pico-8 play session: hold ← + tap ❎, after a click and taps of 🅾, ❎, 🅾+❎, 🅾 in the second before t = 0

[t = 1 s] hold ← ~1s, tap ❎ ~2×
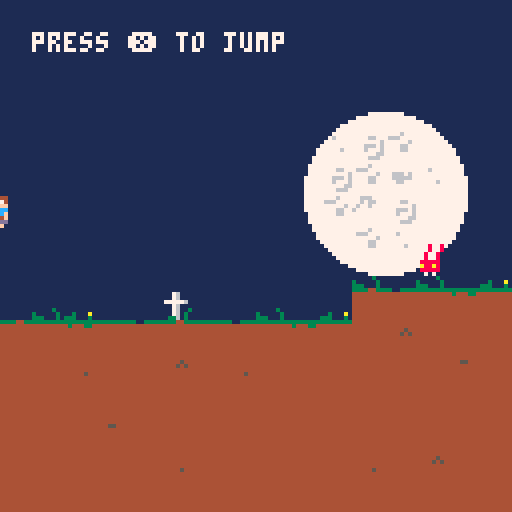
[t = 2 s] hold ← ~2s, tap ❎ ~4×
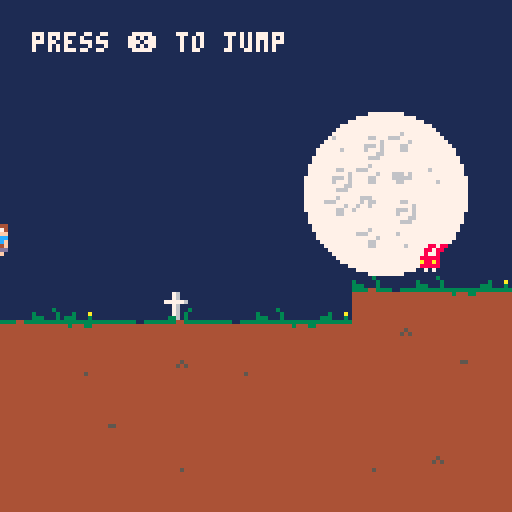
[t = 6 s] hold ← ~6s, tap ❎ ~10×
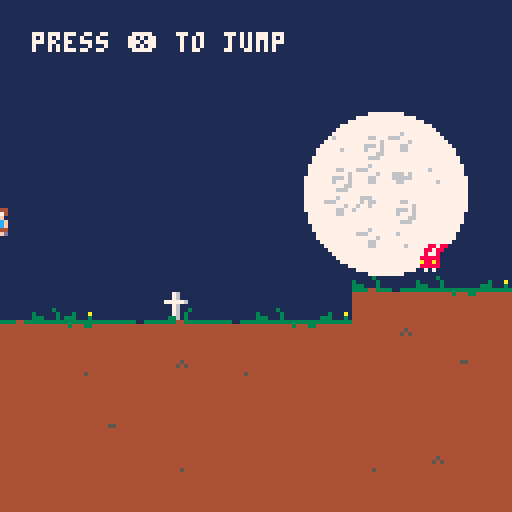

pico-8 cartridge
version 16
__lua__
state = "game"
id_cursor = 66
frame = 0

function xframe(x,range,delay)
	if not delay then delay=0 end
	if not range then
		return (flr((frame+delay)/x)%2)==0
	end
	return flr((frame+delay)/x)%range
end

function toward(v,t,s)
	if abs(v-t)<s then return t end
	if (v-t)>0 then
		return v-s
	else
		return v+s
	end
end

function rect_col(x,y,w,h, x2,y2,w2,h2)
	if x>x2+w2 then return false end
	if x+w<x2 then return false end
	if y>y2+h2 then return false end
	if y+h<y2 then return false end
	return true
end

function box_col(x,y,b, x2,y2,b2)
	return rect_col(
		x+b.x,y+b.y,b.w,b.h,
		x2+b2.x,y2+b2.y,b2.w,b2.h)
end

box_debug = false
function box_draw(x,y,b)
	if not box_debug then return end
	rectfill(x+b.x,y+b.y,x+b.x+b.w,y+b.y+b.h,11)
end


function col(x,y)
	tile = mget(x/8, y/8)
	return fget(tile, 1)
end

function move_actor(x,y,dx,dy)
	if not col(x+dx, y+dy) then
		return x+dx, y+dy, false, false
	end

	local r_cx = true
	local r_cy = true

	-- we deal with x
	if not col(x+dx, y) then
		x = x+dx
		r_cx = false
	end

	-- we deal with y
	if not col(x, y+dy) then
		y = y+dy
		r_cy = false
	end

	return x,y,r_cx, r_cy
end

function _init()
	level_init()
--	current_level = 8
--	goto_sacrifice()
end

function _update60()
	frame+= 1

	if state=="game" then game_update() end
	if state=="sacrifice" then update_sacrifice() end

end

function _draw()
	if state=="game" then game_draw() end
	if state=="sacrifice" then draw_sacrifice() end
end
-->8
--* game *--

-- tile flags
floor_hurt = 0
floor_solid = 1
floor_bounce = 2
floor_bounce_right = 3
floor_bounce_left = 4

-- player
px = 64
py = 64
pvx = 0
pvy = 0
face = false
p_invincible = 0
pbox = {
	x = -1,
	y = -5,
	w = 2,
	h = 5
	}

-- follow camera
camy = 0
camtarget = 0
camzone = {16,40,76,104}

-- elevator
in_elevator = true
ex = 0
ey = 0
eh = 0

-- hearts
p_heart = 8 -- maximum hearts
p_sacrifice = 0 -- number of sacrifices
p_health = 8 -- health

time_off_ground = 0
jump_time = -1

function player_hit()
	if p_invincible>0 then
		return
	end
	p_invincible = 60
	p_health-=1
	if p_health<=0 then
		level_init()
	end

	sfx(10)

	-- push back
	pvy = -1
	pvx = -0.6*sgn(pvx)
end

function player_col(x,y,b)
	return box_col(x,y,b,px,py,pbox)
end
function player_col2(x,y,w,h)
	return rect_col(x,y,w,h,
		px+pbox.x,py+pbox.y,pbox.w,pbox.h)
end


function player_on()
	return mget(px/8, (py+1)/8)
end

function game_update()
	update_particles()

	friction = 0.02
	control_force = 0.05--0.037
	if fget(player_on(),floor_solid) then
		friction = 0.05
		control_force = 0.1--0.05
	end

	if btn(0) and pvx>-0.6 then
		pvx-=control_force
		face = true
	end
 if btn(1) and pvx<0.6 then
 	pvx+=control_force
 	face = false
 end

	if not btn(0) and not btn(1) then
		pvx = toward(pvx,0,friction)
	end


	-- check if on ground
	if fget(player_on(),1) then
		time_off_ground = 0
	else
		time_off_ground+= 1/60
	end

	-- jump
	if btnp(5)
		-- coyote time
		and time_off_ground<0.10
		and game_state=="gameplay"
		then
			jump_time = 0
			pvy = -0.8
			sfx(0)
	end

	if jump_time>=0 then
		jump_time+= 1

		if btn(5) then
			pvy-=0.25
		else
			jump_time = -1
		end

		if jump_time>6 then
			jump_time = -1
		end
	end

	-- check if on bounce block
	if fget(player_on(),floor_bounce) then
		time_off_ground = 1
		pvy = -3
		sfx(5)
	end

	-- check if on right bounce block
	if fget(mget((px-3)/8, (py-4)/8),floor_bounce_right) then
		pvx = 1.3
		pvy = -1.7
		face = false
		sfx(5)
	end

	-- check if on left bounce block
	if fget(mget((px+3)/8, (py-4)/8),floor_bounce_left) then
		pvx = -1.3
		pvy = -1.7
		face = true
		sfx(5)
	end

	-- check if on damage floor or floor
	if fget(player_on(),floor_hurt)
		or fget(mget((px-3)/8, (py-4)/8),floor_hurt)
		or fget(mget((px+3)/8, (py-4)/8),floor_hurt)
		or fget(mget(px/8, (py-6)/8),floor_hurt)
		then
		player_hit()
	end


	-- gravity
	if pvy < 0 then
		pvy+= 0.05 + 0.2*(1-0.5^(abs(pvy)/2.5))
	else
		pvy+= 0.035 + 0.165*(1-0.5^(abs(pvy)/2.5))
	end
	if pvy>2 then
		pvy = 2
	end

	-- move player only during gameplay
	if game_state~="gameplay" then
		pvx = 0
		pvy = 0
	end

	local ch, cv
	px,py,ch, cv = move_actor(px,py,pvx,pvy)
	if ch then pvx = 0 end
	if cv then
		if pvy>0.15 then pvy = 0.15 end
		if pvy<0 then pvy = 0 end
	end

	-- invincibility
	p_invincible-=1
	if p_invincible<0 then p_invincible = 0 end

	-- intro
	if game_state=="intro" then
		eh = toward(eh,-16,0.2)
		if eh==-16 then
			game_state = "gameplay"
			in_elevator = false
 		sfx(4)
		end
	elseif game_state=="gameplay" then
		eh = toward(eh,0,0.1)
	elseif game_state=="outro" then
		if in_elevator then
			eh = toward(eh,0,0.1)
 		if eh==0 then
 			next_level()
 		end
		else
			eh = toward(eh,-16,0.2)
 		if eh==-16 then
 			in_elevator = true
				sfx(4)
 		end
		end
	end

	-- camera
	if fget(player_on(),1)
		or py<camy+camzone[1]
		or py>camy+camzone[4]
		then
 		camtarget = py - 76
	end

	camy = toward(camy,camtarget,1)
	if camy<ly*8 then camy = ly*8 end
	if camy+128>(ly+lh)*8 then camy = (ly+lh)*8-128 end

	-- level update
	level_update()

	-- enemy update
	foreach(enemies,update_enemy)
end


function game_draw()
	cls()

	-- hearts

	rectfill(0,0,128,8,1)
	for x=0, p_heart-1 do
		id = 144
		if x>=p_health then
			id = 145
		end
		if x>=p_heart-p_sacrifice then
			id = 146
		end
		spr(id,x*9+5,0)
	end

	-- draw background
	map(bgx,bgy,0,-camy/2,16,32)
	level_draw()

	-- shift camera to shop top ui
	camera(lx*8,ly*8+camy-8)
	clip(0, 9, 128, 120)

	draw_particles()

	foreach(enemies,draw_enemy)

	-- elevator
	if in_elevator then
		spr(163,ex,ey+eh,2,2)
	else
		spr(131,ex,ey+eh,2,2)
	end

	-- draw level
	-- we draw the whole map
	map(0,0,0,0,128,32)

	-- player
	if not in_elevator and (p_invincible==0 or xframe(3)) then
		id = 67
		if fget(player_on(),floor_solid) then
 		if pvx==0 then
 			id = 67+xframe(30,2)*16
 		else
 			id = 67+xframe(10,3)
 		end
		else
			id = 84
			if pvy>0 then
				id = 85
			end
		end

		spr(id, px-4,py-7, 1, 1, face, false)
		box_draw(px,py,pbox)
	end

--[[
	for zone in all(camzone) do
		line(
			lx*8,camy+zone,
			lx*8+128,camy+zone,
			11)
	end
]]--

	-- resets
	camera(0,0)
	clip(0, 0, 128, 128)
end
-->8
-- level

current_level = 1

function level_init()
	pvx = 0
	pvy = 0
	face = false
	game_state = "intro"
	p_health = p_heart - p_sacrifice
	p_invincible = 10

	enemies = {}
	particles = {}

	frame = 0

	-- background
	bgx = 112
	bgy = 0

	in_elevator = true

	lvl = level[current_level]
	if lvl.copy then
		level[lvl.copy].init()

		-- we inverse start and goal
		tmpx, tmpy = px, py
		px, py = gx, gy
		gx, gy = tmpx, tmpy

		camy = 32*8-128
	else
		camy = 0
		lvl.init()
	end

	-- position player and goals
	px = px*8+3
	py = py*8+7
	new_exit(gx,gy)

	-- we position the elevator
	ex = px-8
	ey = (flr(py/8)+1)*8
	eh = 0

	if current_level>1 then
		sfx(3)
	end
end

function level_update()
	lvl = level[current_level]
	if lvl.copy then
		fn = level[lvl.copy].update
	else
		fn = lvl.update
	end

	if fn then fn() end
end

function level_draw()
	lvl = level[current_level]
	if lvl.copy then
		fn = level[lvl.copy].draw
	else
		fn = lvl.draw
	end

	if fn then fn() end
end

function next_level()
	current_level+=1
	if current_level>#level then
		current_level = #level
	end
	level_init()
end

level = {
	-- intro
	{
		init = function()
			px = 20
			py = 8
			gx = 29
			gy = 7
			lx = 16
			ly = 0
			lw = 16
			lh = 16
  	bgx = 96
  	bgy = 0
			game_state = "gameplay"
			in_elevator = false
		end,
		draw = function()
			circfill(12*8, 6*8, 20, 7)
			print("press ❎ to jump", 8, 8, 7)
		end
	},

	-- level 2
	{
		init = function()
			px = 39
			py = 3
			gx = 39
			gy = 30
			lx = 32
			ly = 0
			lw = 16
			lh = 33
		end,
		update = function()
		end
	},

	-- level 3
	{
		init = function()
			px = 51
			py = 2
			gx = 61
			gy = 30
			lx = 48
			ly = 0
			lw = 16
			lh = 33
			new_spike(62,5,1)
			new_spike(55,11,2)
			new_spike(52,19,6)
		end,
		update = function()
			if xframe(1,140)==0 then
				new_fireball(62,7,-1)
			end

			if xframe(1,160)==0 then
				new_fireball(49,11, 1)
			end

			if xframe(1,18)==0 then
 			if xframe(1,210,40)<60 then
 				new_fireball(52,26,1)
 			end
 			if xframe(1,210,20)<60 then
 				new_fireball(52,27,1)
 			end
 			if xframe(1,210,00)<60 then
 				new_fireball(52,28,1)
 			end
 		end

		end
	},

	-- level 4
	{
		init = function()
			px = 66
			py = 4
			gx = 77
			gy = 23
			lx = 64
			ly = 0
			lw = 16
			lh = 33
			new_stomp(68,0,6,200)
			new_spike(71,4,4)
			new_stomp(67,7,6,250)
			new_stomp(71,18,16,250)
		end,
		update = function()
		end
	},


	-- level 5
	{
		init = function()
			px = 82
			py = 9
			gx = 93
			gy = 7
			lx = 80
			ly = 0
			lw = 16
			lh = 16
		end,
		update = function()
			if xframe(1,20)==0 then
				new_particle(
					107+flr(rnd(4)),
					84*8+rnd(7*8),
					-8,
					0,
					1+flr(rnd(3)),
					150)
			end
		end
	},

	-- level 6
	{
		copy = 4
	},

	-- level 7
	{
			copy = 3
	},

	-- level 8
	{
			copy = 2
	},

	-- test level
	{
		init = function()
			px = 9*8+3
			py = 11*8+7
			lx = 0
			ly = 0
			lw = 16
			lh = 27
			new_exit(14,7)
			new_spike(12,11,3)
			new_stomp(8,0,8,150)
		end,
		update = function()
			if xframe(1,60)==0 then
				new_fireball(0,13,1)
			end
		end
	}
}
-->8
--* enemies *--
enemies = {}

function update_enemy(e)
	e:update()
end

function draw_enemy(e)
	e:draw()
end

function new_fireball(x,y,direction)
	local f = {
		update = update_fireball,
		draw = draw_fireball,
		x = x*8+4,
		y = y*8+4,
		direction = direction
	}
	add(enemies,f)

	if f.y>camy and f.y<camy+128 then
		sfx(7)
	end
end

fireball_box = {
	x = -2,
	y = -2,
	w = 3,
	h = 3
	}
function update_fireball(e)
	e.x+= e.direction*0.5

	if player_col(e.x,e.y,fireball_box) then
		player_hit()
	end

	tile = mget(e.x/8, e.y/8)
	if col(e.x, e.y)
		and tile~=16
		and tile~=12
		then
		del(enemies,e)
	end

end

function draw_fireball(e)
	spr(160+xframe(10,3), e.x-4,e.y-4,1,1,sgn(e.direction)~=1,false)
	box_draw(e.x,e.y,fireball_box)
end

function new_exit(x,y)
	add(enemies,
	{
		update = update_exit,
		draw = draw_exit,
		x = x*8,
		y = y*8,
		state = "waiting"
	})
end

exit_box = {
	x = 0,
	y = 0,
	w = 8,
	h = 8
	}
function update_exit(e)

	if player_col(e.x,e.y,exit_box)
		and game_state=="gameplay"
		and fget(player_on(),floor_solid)
		then
			goto_sacrifice()
  	ex = e.x-8
  	ey = (flr(e.y/8)+1)*8
	end
end

function draw_exit(e)
	turn_head = (e.x+4)<px
	if e.state=="waiting" then
		spr(112+xframe(20,2),e.x,e.y-3,1,1,turn_head)
	end
end

function new_spike(x,y,w)
	add(enemies,
	{
		update = update_spike,
		draw = draw_spike,
		x = x,
		y = y,
		w = w,
		activate_box = {
			x = x*8-4,
			y = y*8,
			w = w*8+8,
			h = 8
		},
		attack_box = {
			x = x*8,
			y = y*8+4,
			w = w*8,
			h = 4
		},
		state = -1
	})
end


function update_spike(e)

	if e.state==30 then
		sfx(9)
	end
	-- rest
	if e.state==-1 then
		if player_col(0,0,e.activate_box)
			and fget(player_on(),floor_solid)
			then
				e.state = 0
		end
	else
		-- attack
 	if e.state>30
			and player_col(0,0,e.attack_box)
			then
			player_hit()
		end

		-- update timer
		e.state+=1
		if e.state>120 then
			e.state = -1
		end
	end
end

function draw_spike(e)
	id = 176
	shiftx = 0
	if e.state>=0 then
		if e.state>=30 then
			id = 178
		else
			id = 177
			shiftx = xframe(5,2)
		end
	end

	for i=0,e.w-1 do
		spr(id,(e.x+i)*8+shiftx, e.y*8)
		box_draw(0,0,e.attack_box)
	end
end

function new_stomp(x,y,h,wait)
	add(enemies,
	{
		update = update_stomp,
		draw = draw_stomp,
		x = x,
		y = y,
		h = h,
		height = 0,
		wait = wait,
		state = 100
	})
end

function update_stomp(e)
	e.state+=1

	if e.state==30 then
	 sfx(8)
	end

	if e.state<30 then
--		e.height = 3
	elseif e.state<120 then
		e.height = e.h*5
	elseif e.state<e.wait then
		e.height-=0.5
		if e.height<2 then
			e.height = 2
		end
	else
		e.state = 0
	end

	-- collision with player
	if player_col2(e.x*8+4,e.y*8+8+e.height-3,8,3) then
		player_hit()
		pvy = 0
		pvx = 0
	elseif player_col2(e.x*8+1,e.y*8+8,16-2,e.height) then
		pvx = 1.3*sgn(px-(e.x*8+8))
		pvy = -1.7
		face = sgn(px-(e.x*8+8))<0
		sfx(5)
	end
end

function draw_stomp(e)
	x = e.x*8
	y = e.y*8+e.height

	if e.state<20 then
		x+= xframe(5,2)
	end


	-- draw bottom
	spr(169,x,y,2,1)
	y-=8

	-- draw the leftovers
	tile_height = flr(e.height/8)
	for i=1,tile_height do
		id = 153
		if (i%2)==0 then id = 137 end
		spr(id,x,y,2,1)
		y-=8
	end
end
-->8
-- sacrifice screen

ending = -1

function goto_sacrifice()
	state = "sacrifice"
	sacrifice_timeout = -1
	if current_level==5 then
		sfx(2)
	else
		sfx(1)
	end
end

function update_sacrifice()
	if btn(5) and sacrifice_timeout==-1 and ending==-1 then
		p_sacrifice+=1
		sfx(6)

		sacrifice_timeout = 60
	end

	if ending>=0 then
		ending+=1
		return
	end

	if sacrifice_timeout>0 then
		sacrifice_timeout-= 1
	elseif sacrifice_timeout==0 then
		if current_level==8 then
			ending = 0
		else
 		state = "game"
 		game_state = "outro"
			sfx(3)
 	end
	end

end

function draw_sacrifice()
	cls()

	rectfill(0,0,128,128,1)

	shiftx = 3*cos((flr(frame/0.4)%360)/360)
	shifty = 5*sin((flr(frame/0.4)%360)/360)
	id = 72
	if xframe(1,100)>90 then
		id = 74
	end
	spr(id,56+shiftx,16+shifty,2,2)

	if current_level==1 then
 	print("      your friend is dead?", 0, 40, 6)
 	print("            shame...",0,50,6)
 	print("    come with me to save him", 0, 60, 6)
 	print("     it only cost one heart", 0, 70, 6)
 elseif current_level==2 then
 	print("         nicely done", 0, 40, 6)
 	print("                     ♥", 0, 40, 8)
 	print("   your friend is still below",0,55,6)
 	print("     one more heart, please",0,65,6)
 elseif current_level==3 then
 	print("          i like you!", 0, 50, 6)
 	print("      you are perseverant",0,60,6)
 elseif current_level==4 then
 	print("      we are nearly there", 0, 40, 6)
 	print("  are you excited to see bill?",0,50,6)
 	print("  your friend is bill, right?",0,60,6)
 elseif current_level==5 then
 	print("    oops, bill is not there", 0, 40, 6)
 	print("  he was too good to be here",0,50,6)
 	print("  i hope you can make it back",0,65,6)
 	print("           ha ha ha!",0,75+xframe(5,2),6)
 elseif current_level==6 then
 	print("     oooh... are you crying?", 0, 50, 6)
 	print("      is it because of me?",0,60,6)
 	print("   is it because of dead bill?",0,70,6)
 elseif current_level==7 then
 	print("     can you make it back?", 0, 50, 6)
 	print("       you seem to have",2,60,6)
 	print("       some difficulties",0,70,6)
 elseif current_level==8 then
 	if ending==-1 then
  	print("      you did really well", 2, 50, 6)
  	print("       but i have to take",0,60,6)
  	print("        your last heart",2,70,6)
  else
  	print("           good bye!",0,45,6)
  end
 else
 	print("       sacrifice one heart", 0, 60, 6)
 	print("     to go to the next level", 0, 70, 6)
 end



	-- hearts
	for x=0, p_heart-1 do

		shiftx = 0
		shifty = 1.9 * cos((flr((frame+x*5)/0.18)%360)/360)
		id = 144

		if x>=p_health then
			id = 145
		end
		if x>=p_heart-p_sacrifice then
			id = 146
			shifty = 0
		end

		if sacrifice_timeout>30
			and x==p_heart-p_sacrifice
			then
			shiftx = rnd(4)-2
			shifty = rnd(2)-1
		end

		spr(id,x*9+28+shiftx,90+shifty)
	end


	if sacrifice_timeout==-1 and ending==-1 then
		print("     press ❎ to sacrifice ♥", 0, 105, 6+xframe(5,2))
	end

	if ending>1 then
		circfill(64,64,ending/3,7)
 	spr(71,60,-120+ending/2)
	end

	if ending>520 then
		for i=0,8 do
			shiftx = 18 * cos((flr((frame+i*2)/1.0)%360)/360)
			shifty = 12 * cos((flr((frame+i*2)/0.15)%360)/360)
 			print("     - thanks for playing -", shiftx, 60+shifty, 8+i)
		end
 		print(" @nicmagnier", 0, 120, 8)
	end

end
-->8
-- particles

particles = {}

function new_particle(id,x,y,vx,vy,life)
	add(particles,{
		id = id,
		x = x,
		y = y,
		vx = vx,
		vy = vy,
		life = life
	})
end

function update_particles()
	for p in all(particles) do
		p.x+=p.vx
		p.y+=p.vy
		p.life-=1
		if p.life==0 then
			del(particles,p)
		end
	end
end

function draw_particles()
	for p in all(particles) do
		spr(p.id,p.x,p.y)
	end
end
__gfx__
00000000000000006666666608007080660000900999999009000066566666556666666600056666666657000000000000005566666666666666666666666666
000000000000000066666666778007e0660505999999999999505066556666556666666677756666666650780000000000055556666666666665666666666666
00000000000000006666666670777077660505990555000099505066556666656666666608056666666650000000000000000956655566666566666666666666
00000000000000006666666655555555550505990000555099505055556666656666666600756666666657800000000000000956660066666666666666666666
0000000000000000666666666666666655505099055500009905055555666665555555558705666666665e000000000000000a56666666666666656666666666
000000000000000066666666666666666650509900005550990505665566665570707077e005666666665777000000000000a956666666666666666666666656
00000000000000006666666666666666665050996665566699050566566666657800870007756666666650700000000000055556666666666666666666665556
0000000000000000666666666666666666000090666666660900006656666665e008008070056666666657000000000000005566666666666666666666666666
66550000111111110000000000000000000000004444444444444444333333333333333344444444444444443333443333003333800800807078080705555555
65555000111111110000000000000000000760004444444444444444444444444344433444444444444444444444444444444444e000e07707070e7055566655
65900000111111110000000000000000000760004444444444455444444444444444444444444544444444444444444444444444070707700e00700055666655
65900000111111110000000000000000077777604444444444444444444444444444444444445454444444444444444444444444007555555555570856666665
65a0000011111111000000000000000000076000444444444444444444444444444444444444444444444444444444444444444487056666666650e056666665
659a0000111111110000030000000000000760034444444444444444444444444444444444444444444445444444444444444444e00566666666570055665655
655550001111111130000030003000a0000760304444444444444444444444444444444444444444444444444444444444444444077566666666577855666655
66550000111111113330003033300030003360304444444444444444444444444444444444444444444444444444444444444444700566666666507056666655
66666666555555555555055555555555550005555566666655666666566666665566666655555555555555555555555555555555070566666666500755666666
66666666555555556555555555666665555055555566666656666666566666665666666655555555555555555555555555555550877566666666577056666666
66666666666666666666556666666666665555665566666655666666566666665666665655566666555666666666655566666555007566666666500e56666666
666666666666666666666666666666666666666655666666056666665566666655666666556666665566666666666655666666550e0566666666507866666666
66666666666666666666666666666666666666665566666605666666556666665566666655666666056666666666665566666655807555555555570066666666
66666666666666666666666666666666666666665566666605666666556666665566566655666666055666666666665566666655000700700770708066666666
6666666666666666666666666666665666666666556666665566666655666666556666665566666650566666666666556666665507807070770e007066666666
6666666666666666666666666666666666666666556666665566666655666666556666665566666655566666666666556666665570008e070800800766666666
66666666666666666666666666666666666666666666665566666655666666556666665555666666556666666666665566666655666666556666666666666666
66666666666666666666666666666666666666666666665566666665666666556666665055666666556666666666665566656655666666656666666666666666
66655666666666666666666666666666666666666666665566666665656666556666665555666666556666666666665566666655666666666666666666666666
66500566666666666666666666666666666666666666665566666665666666556666666555666666556666666666665566666655666666666666666666666666
66655666666666666666666666666666666666666666665566666655666666556666666555666666556666666666665566566655666666666666666666666666
66666666666666666655556666666666665666666666665566666655666666556666665555566666566666666666655566666655666666666666666666666666
66666666555555555555055556665565650666656666665566666655666666556666665555555555556655555555555555555655666666666666666656566666
66666666555555555500055555555555550555556666665566666655666666556666665055555555555555555555555555555550666666666666655555666666
00080080000000008700000000444440004444400044444000000000000000000000880000008800000000000000000000000000000000000000000000000000
0008008000000000770000000047f7000047f7000047f70000000000004444400008800000088000000888000008880000000000000000000000000000000000
00800800000000000000000000ff5f0000ff5f0000ff5f00000000000046f6000088800000888000008880000088800000000000000000000000000000000000
008aa800000000000000000000ccccc000ccccc000ccccc000000000001f5f01088e0000088e0000088800000888000000000000000000000000000000000000
08888800000000000000000000fcccf000fcccf000fcccf00000000000fcccf008ee000008ee0000088e0000088e000000000000000000000000000000000000
07887800000000000000000000f444f000f4444f004f14f00000000000fcccf008e7000008e7000008e7000008e7000000000000000000000000000000000000
088888000000000000000000001ddd10001dddd100dddd1000000000004444400888000008880000088800000888000000000000000000000000000000000000
00707000000000000000000000ff0ff000ff000000000ff00000000000dfddf08888888888888000888888888888800000000000000000000000000000000000
00000000000220000000000070000000004444400000000000000000000000008aaa88888aaa8800888888888888880000000000000000000000000000000000
000000000227722000000000004444400047f7000044444000000000000000008a2a88888a2a8800888888888888880000000000000000000000000000000000
0000000002777720000660000047f70000ff5f000047f70000000000000000008a2a85858a2a8800888888888888880000000000000000000000000000000000
0000000027777772006776000cffffc000ccccc0001f5f0100000000000000008aaa85858aaa88008aaa85858aaa880000000000000000000000000000000000
0000000027777772006776000cccccc000fcccf000fcccf000000000000000008888888888888800888885858888880000000000000000000000000000000000
00000000027777200006600004f444f000f444f000fcccf000000000000000000888888888888000088888888888800000000000000000000000000000000000
0000000002277220000000000dd1d1d001ddddd10044444000000000000000000007770077700000000777007770000000000000000000000000000000000000
00000000000220000000000000ff0ff0000f0f0000dfddf000000000000000000000700007000000000070000700000000000000000000000000000000000000
00000000000000000000000000000000000000000000000000000000000000000000000000000000000000000022022000200020000000000000000000000000
00000000000000000090009000000000000000000000000000000000000000000000000000000000000000000022222000272020004444400ff1000000000000
000000000000000009a909a9000000000000000000000000000000000000000000000000000000000000000000222220002252220047f7000fdf330000000000
00000000000000000090009000000000000000000000000000000000000000000000000000000000000000000022222000272222001f5f0100df3f4400000000
0000000000000000000090000000000000000000000000000000000000000000000000000000000000000000002222200022222200feeef000143f7400000000
00000000000000000009a9000044444000444440004444400044444000000000000000000000000000000000002252000000022000feeef00ff43ff400000000
00000000000000000a0090004a46f6004246f6004e46f6004346f600000000000000000000000000000000000027270000000222004444400ff43f7400000000
0000000000000000000000001aff5fa112ff5f211eff5fe113ff5f3100000000000000000000000000000000002222200000022200dfddf000df330400000000
00080080000880880000000000444440444440f000440000004444400002222022220ee022222222222222220000000000000000000000000000000000000000
0008008000880880000000004a46f60046f600ff044444000046f6000022ff200222ff6022222222222222220000000000000000000000000000000000000000
0080080000800800000000001aff5fa1ff5f21f0046f600044444f2002222ff00222f5ff22222222244444220000000000000000000000000000000000000000
00800800088888000000000000222220002200222ff52e1046f600f3222220a002222ff022222222246f60220000000000000000000000000000000000000000
088888000a88a80000000000200222222244444220022222ff5f23332202202002222200222222222ff5f2220000000000000000000000000000000000000000
0a88a8000888880000000000222224444446f602222220204440f443022202222222022022222222222222220000000000000000000000000000000000000000
0888880000707000000000000222246f60ff5f22244444221222f600ff3202200020022022222222222222220000000000000000000000000000000000000000
00707000000000000000000022222ff5f24440f2246f602112222222f22222220020222022222222222222220000000000000000000000000000000000000000
00000000000000000000000000000000000000000000000000000000000000000000000000956116666659000000000000000000000000000000000000000000
00000000000000000000000000000000000000000000000000000000000000000000000009956166661659900000000000000000000000000000000000000000
00000000000000000000000000000000000000000000000000006600000000000006000009956161116659900000000000000000000000000000000000000000
00000000000000000000000000000000000000000000000000000006006660600000000000956161616659000000000000000000000000000000000000000000
00000000000000000000000000000000000000000000000000066606006666600000000000956661666659000000000000000000000000000000000000000000
00000000000000000000000000000000000000000000000000060006000660000000060009956666166659900000000000000000000000000000000000000000
00000000000000000000000000011111111150000000000000000066000000000000000009956666666659900000000000000000000000000000000000000000
00000000000000000000000000001aa1aa1500000000000000006660000000000000000000956611161659000000000000000000000000000000000000000000
00000000000000000000000000001aa1aa1500000000000000000000000000000000000000956666666659000000000000000000000000000000000000000000
07707750077077500750775000001aa1aa1500000000000000006000006660000000000009956116111659900000000000000000000000000000000000000000
78878875755755757500000000001aa1aa7500000000000006660000006066000000000009956616661659900000000000000000000000000000000000000000
78888875755555757500557500001111117500000000000000000060060060000000000000956616616659000000000000000000000000000000000000000000
07888750075557500000575000001aa1aa1500000000000000006600600000000000000000956661611659000000000000000000000000000000000000000000
00787500007575000075000000001aa1aa1500000000000000006600000000000000000009956111111659900000000000000000000000000000000000000000
00075000000750000007500000001aa1aa1500000000000000000000000000000000000009956666666659900000000000000000000000000000000000000000
00000000000000000000000000011111111150000000000000000000000000000000000000956611166659000000000000000000000000000000000000000000
00000000000000000000000000000000000000000000000000000000000000000000000000956616661659000000000000000000000000000000000000000000
00000000000000000000000000000000000000000000000000000000000000000110000009956161161659900000000000000000000000000000000000000000
00099a9000009a9000099a9000000000000000000000000000000000110000000001000009956666666659900000000000000000000000000000000000000000
90997aa99009aa790099a7a900000000000000000000000000011100001011110000100000955555555559000000000000000000000000000000000000000000
0909aaa900f9aa79ff09a7a900000000000000000000000000000011000100000000010000555555555555000000000000000000000000000000000000000000
00009a9000009a9000009a9000000000000000000000000000000000000100000000010000555555555555800000000000000000000000000000000000000000
00000000000000000000000000011111111150000000000000000000000000000000010007077078077707000000000000000000000000000000000000000000
00000000000000000000000000001aa1aa1500004400000000000000000100000000000000708070707008700000000000000000000000000000000000000000
000000000000000000000000000015515a1500000000000000000000000000000000001000000000000000000000000000000000000000000000000000000000
00000000000000000000000000001551aa1500000000000000000000000000000000010000000000000000000000000000000000000000000000000000000000
000000000000000000006000000015515a7500000000000000000000000000000011100000000000000000000000000000000000000000000000000000000000
00000000000000000007760000001111117500000000000000001100111110000100000000000000000000000000000000000000000000000000000000000000
000000000000000000877860000015515a1500000000000000010011000001000100000000000000000000000000000000000000000000000000000000000000
000000000000000000008000000015515a1500000000000000000000000111000100000000000000000000000000000000000000000000000000000000000000
000000000000600000007000000015a15a1500000000000000000000001101000100000000000000000000000000000000000000000000000000000000000000
00007000000776007070707000011111111150000000000000000000000000000000000000000000000000000000000000000000000000000000000000000000
00000000000000000000000000000000000000000000000000000000000000000000000000000000000000000000000000000000000000000000000000000000
00000000000000000000000000000000000000000000000000000000000000000000000000000000000000000000000000000000000000000000000000000000
00000000000000000000000000000000000000000000000000000000000000000000000000000000000000000000000000000000000000000000000000000000
00000000000000000000000000000000000000000000000000000000000000000000000000000000000000000000000000000000000000000000000000000000
00000000000000000000000000000000000000000000000000000000000000000000000000000000000000000000000000000000000000000000000000000000
00000000000000000000000000000000000000000000000000000000000000000000000000000000000000000000000000000000000000000000000000000000
00000000000000000000000000000000000000000000000000000000000000000000000000000000000000000000000000000000000000000000000000000000
00000000000000000000000000000000000000000000000000000000000000000000000000000000000000000000000000000000000000000000000000000000
00000000000000000000000000000000000000000000000000000000000000000000000000000000000000000000000000000000000000000000000000000000
00000000000000000000000000000000000000000000000000000000000000000000000000000000000000000000000000000000000000000000000000000000
00000000000000000000000000000000000000000000000000000000000000000000000000000000000000000000000000000000000000000000000000000000
00000000000000000000000000000000000000000000000000000000000000000000000000000000000000000000000000000000000000000000000000000000
00000000000000000000000000000000000000000000000000000000000000000000000000000000000000000000000000000000000000000000000000000000
00000000000000000000000000000000000000000000000000000000000000000000000000000000000000000000000000000000000000000000000000000000
00000000000000000000000000000000000000000000000000000000000000000000000000000000000000000000000000000000000000000000000000000000
00000000000000000000000000000000000000000000000000000000000000000000000000000000000000000000000000000000000000000000000000000000
00000000000000000000000000000000000000000000000000000000000000000000000000000000000000000000000000000000000000000000000000000000
00000000000000000000000000000000000000000000000000000000000000000000000000000000000000000000000000000000000000000000000000000000
00000000000000000000000000000000000000000000000000000000000000000000000000000000000000000000000000000000000000000000000000000000
00000000000000000000000000000000000000000000000000000000000000000000000000000000000000000000000000000000000000000000000000000000
00000000000000000000000000000000000000000000000000000000000000000000000000000000000000000000000000000000000000000000000000000000
00000000000000000000000000000000000000000000000000000000000000000000000000000000000000000000000000000000000000000000000000000000
00000000000000000000000000000000000000000000000000000000000000000000000000000000000000000000000000000000000000000000000000000000
00000000000000000000000000000000000000000000000000000000000000000000000000000000000000000000000000000000000000000000000000000000
00000000000000000000000000000000000000000000000000000000000000000000000000000000000000000000000000000000000000000000000000000000
00000000000000000000000000000000000000000000000000000000000000000000000000000000000000000000000000000000000000000000000000000000
00000000000000000000000000000000000000000000000000000000000000000000000000000000000000000000000000000000000000000000000000000000
00000000000000000000000000000000000000000000000000000000000000000000000000000000000000000000000000000000000000000000000000000000
00000000000000000000000000000000000000000000000000000000000000000000000000000000000000000000000000000000000000000000000000000000
00000000000000000000000000000000000000000000000000000000000000000000000000000000000000000000000000000000000000000000000000000000
00000000000000000000000000000000000000000000000000000000000000000000000000000000000000000000000000000000000000000000000000000000
00000000000000000000000000000000000000000000000000000000000000000000000000000000000000000000000000000000000000000000000000000000
__gff__
000002030a061202030303000202020202000000000202020202020202030302020202020202020202020202020303020202020202020202020202020202020200000000000000000000000000000000000000000000000000000000000000000000000000000000000000000000000000000002020202020202020000000000
0000000000000000000000000202000000000000000000000000000002020000000000000000000000000000000000000000000000000000000000000000000000000000000000000000000000000000000000000000000000000000000000000000000000000000000000000000000000000000000000000000000000000000
__map__
0202020202020202020202c30202020200000000000000000000000000000000023131313331313133313132313331023a32313134313131313331313131340f02323131313131313433313131313402350000000000000000000000000000251111111111111111111111111111111180808080808080808080808080808080
0401010101010101010101010101010200000000000000000000000000000000350101010101010101010101010101250a000000000000000000000000000009350000000000000000000000000000253500000000000000000000000000002511111111111111111111111111111111808080808080808080b68080a8808080
0401010101010101010101010101010200000000000000000000000000010000360101010101010101010101010101260a00000000000000000000000000000936000000000000000000000000000027360000000000000000000000000000281111111111111111111111111111111180808080a68080808080808080808080
0401010100000000000101010101010200000000000000000000888696000100370101010000000000010101010101253d212124231e0000000000000000000935000000000000000000000000000025350000000000000000000000000000251111111111111111111111111111111180808080808080a78080808080808080
0401010106020201010101010101012500000000000000000000869687880001360101001d2221212121232c01010125020202020e3d032a2321212c0000002635000000000000000000000000000025350000000000000000000000000000251111111111111111111111111111111180808080808080808080b8a880808080
0401010106020201010101010101012500000000000000000100969786010001350101012802020202020235010101283e0808083a3131313131323b000000252c212123222421212321212c0000002838000000000000000000000000000025111111111111111111111111111111118080b6b780b8a8808080808080808080
040101010602020101010101010101250101010101010101010100968801000135010101390808080808083b0101012535000000000000000000000000002a0202020d02023131313131323b00002a2535000000000000000000000000000025111111111111111111111111111111118080808080808080808080808080b880
04010101060204010101010101010125010101010101010101010112001201133805010100000000010101010101012535000000000000000000000000000c02020808333c0000000000000000002502350000000000000012000000000013271111111111111111111111111111111180808080808080808080808080808080
0401010104320401010101010129212501121301011401011201131b1c17181735200301000000000101010100630025350000002a2121222121212123212102350000000000000000000000002902023500000000006374761263752922212311111111111111111111111111111111808080a680b680808080808080808080
040101010101010101010101013931021b1718171c1b171c171817151915151502202005010101010101010623212302350000003931333131313131313131023600000000000000000000000027020f3500000013737679737576792502020211111111111111111111111111111111808080808080808080808080b6808080
0401010101010101010101010101012515151a151519151a1515151515151615020202232c0401010101010109020202022c00000000000000000000000000250a000000000029032b00002a22020e023621242b747978747378757925020e02111111111111111111111111111111118080808080808080808080b880808080
022121212b010101010101010101012515151515151515151515151515151515020e020f35040101010101010902020d021000000000000000006400000000250a000000650039323b00003908080202020202357974797579797779250202021111111111111111111111111111111180808080a8808080a680808080808080
020101010101010129212b0129212121151515161515151515151515151515150202020235040101000000000902020202232123242121212321212b000000270a0000001f000000000000000000270202020f357779797a79777979250202021111111111111111111111111111111180808080808080808080808080808080
1001010101010101060202010101010215151515151a15151515151a15191515023331333b0001010029222102020202020202020202020f02020238000000260a000000070000000064000000002702020202357978797979797978250d020211111111111111111111111111111111808080b680808080b780808080808080
020303030201010102020205050505021515151515151515151515151515151502040000000000000027020202020f0238270e020208080808023e3c0000292f3500002a3d030303030300030303020202020e357a79797977797979250202021111111111111111111111111111111180808080808080b8a68080a7a6808080
020101010101010101010101010101021515151515151515151515151515151502040129212121212302020202020202363131313b000000003a3b000000250e3600003a32313f02020a012702020e020202023579797979797979792502020f1111111111111111111111111111111180808080808080808080808080808080
02010101010101010101010101010106010100000101010101010101010101010204013a32313131313c08080808260235000000000000000000000000002602350000000000090d0235010902020202000000000000000000000000000000000000000000000000000000000000000080808080808080808080808080808080
02010101010101010101010101010106010100000001010101010101010101010204010000000000000000000000090235000000000000000000000005052f0235000000000009020f3c01093e3431020000000000000000000000000000000000000000000000000000000000000000808080808080808080a68080a8808080
02010102020205020101010101010102010100000001010101010101010101013812000000000000000000634641090235000000000000000000000026020202020505000000003a3b00012d2e0000250000000000000000000000000000000000000000000000000000000000000000808080a7a68080808080808080808080
0201010101010202010102020401010201010000000101010101010101010101242123212b04000000062921212124023500001f006500000000292c2f0e020d02023500000000000000000000000027000000000000000000000000000000000000000000000000000000000000000080808080808080a78080808080808080
040101010101010202020202040101020101000000010101010101010101010102020202360400000006250202020202352b003a2321212121212f02020202020202022c000000000000000000000025000000000000000000000000000000000000000000000000000000000000000080808080808080808080a7a880808080
04010101010101010101010101010102010100000101010101010101010101010202020235040000000625020e0e020202350000260e020202020202020202020202020400000000000000000000002500000000000000000000000000000000000000000000000000000000000000008080808080b880808080808080808080
02010101010101010101010101010102010100000001010101010101010101010202020235040000000625020d0d0202023c002a0202020202020d02020a0009020e020400000000000000000000002600000000000000000000000000000000000000000000000000000000000000008080808080808080808080808080b880
02030303030101010101010102020202010100000001010101010101010101010202020f35040000000625020f0202023600003a3132313134020202020a640902020204000000000000000000000025000000000000000000000000000000000000000000000000000000000000000080808080808080808080808080808080
0002020202020202020202020202000001010000000101010101010101010101350808083b04000000063a3208083331022b00000000000006020202020202020d02020400000000000000002921212f0000000000000000000000000000000000000000000000000000000000000000808080a6a680808080a8808080808080
000000000000000000000000000000000000000000010000000000000000000035000000000000000000000000000009020221242b000000063208080808083a020202040000000000000000270202020000000000000000000000000000000000000000000000000000000000000000808080808080808080b8808080808080
0000000000000000000000000000000000000000000000000000000000000000350000000000000000000000000000090202020210000000000000000000000902020f04000000000000002a2f02020200000000000000000000000000000000000000000000000000000000000000008080808080808080808080b8b7808080
00000000000000000000000000000000000000000000000000000000000000000400002921212c222321222b0000000902020202100000000000000000000009020234040000000000000026020d0202000000000000000000000000000000000000000000000000000000000000000080808080a7808080a680808080808080
000000000000000000000000000000000000000000000000000000000000000004000039333131313131313b000000093e3333021000000000000000000000093e2e0000000000000000292f02020202000000000000000000000000000000000000000000000000000000000000000080808080808080808080808080808080
0000000000000000000000000000000000000000000000000000000000000000380000000000000000000000000000090a00393c000000000000000000000025376300000000002a2c0025020202020f0000000000000000000000000000000000000000000000000000000000000000808080b680808080b780808080808080
0000000000000000000000000000000000000000000000000000000000000000350000000000000000000000000066090a660000000005002a222b12000000253d0303032a21220d3805250202020202000000000000000000000000000000000000000000000000000000000000000080808080808080b8a68080a7a6808080
00000000000000000000000000000000000000000000000000000000000000000222212123222121212121212124210221212123212121222f023d212121210e02020d02020202020202020202020202000000000000000000000000000000000000000000000000000000000000000080808080808080808080808080808080
